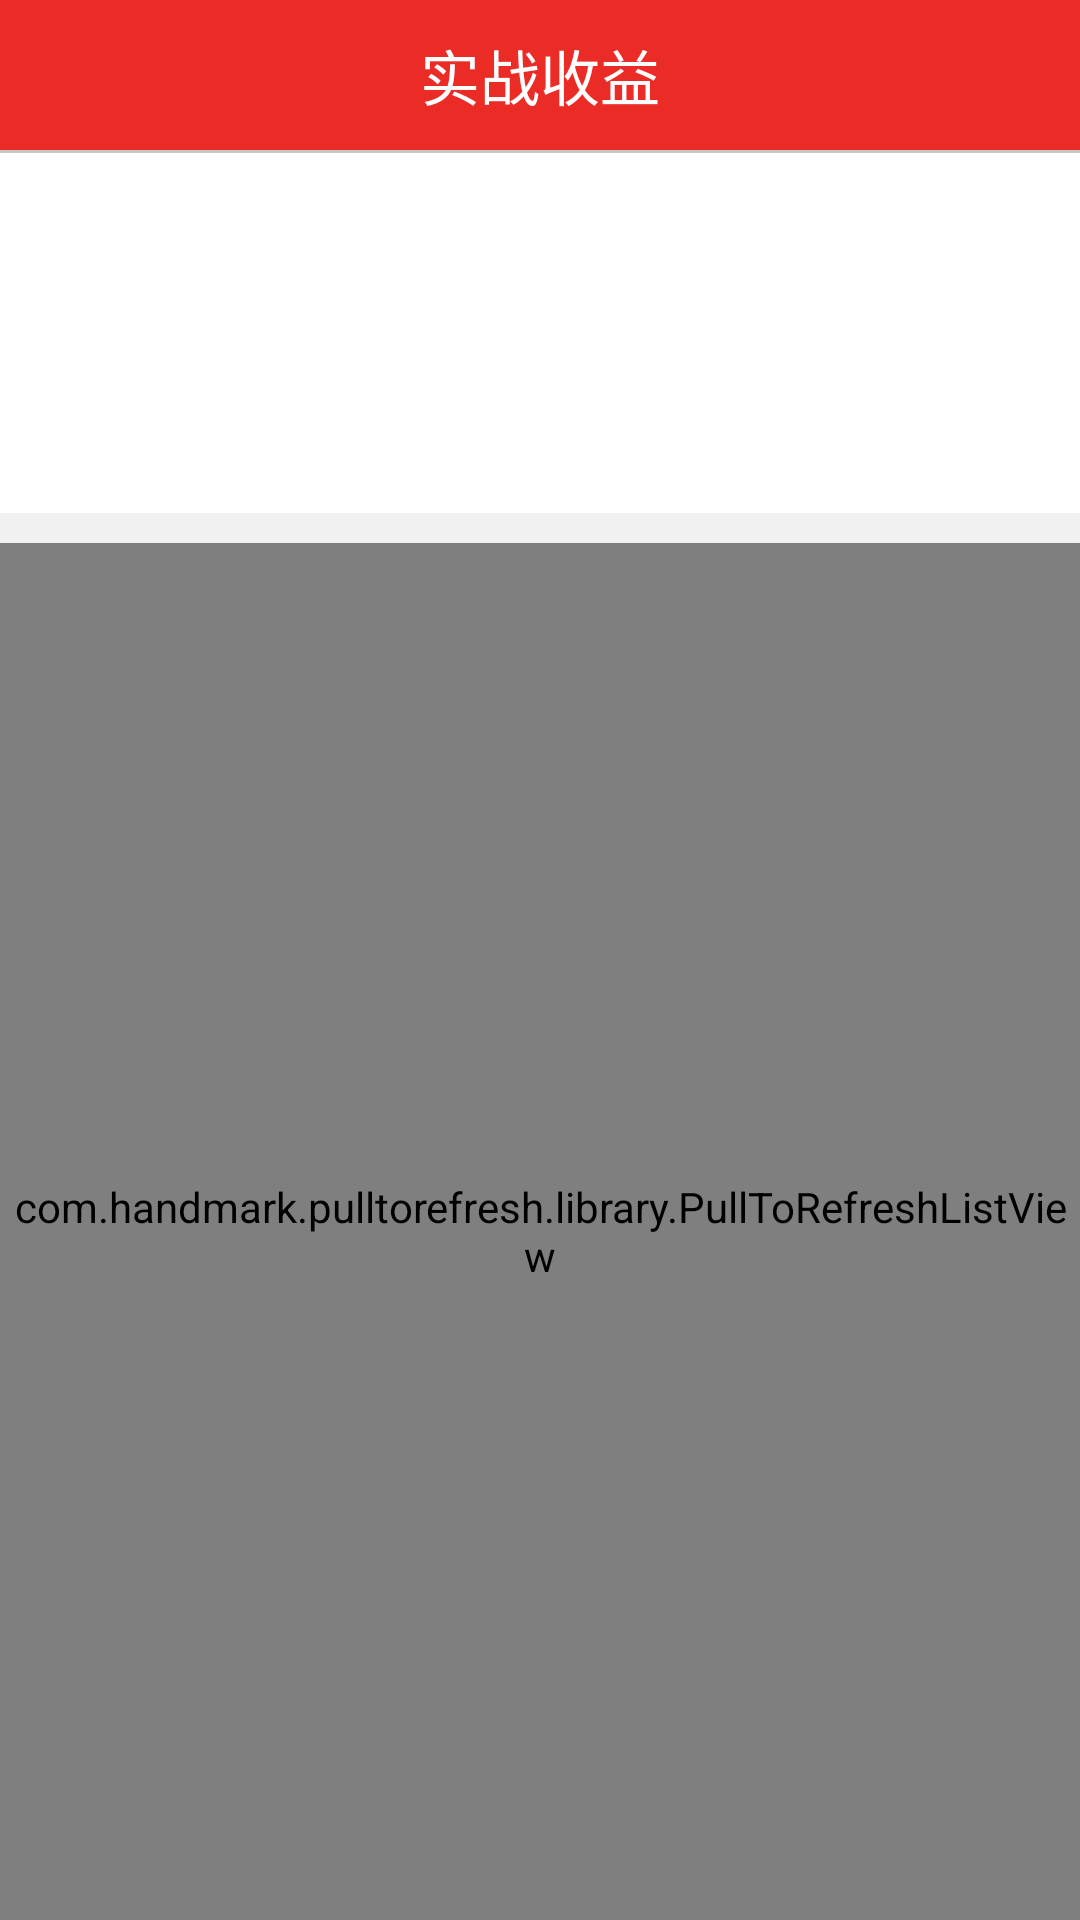

Write the Android layout XML for this screen, with the resource values it uses.
<!-- AndroidManifest.xml: application theme AppTheme -->
<!-- res/layout/gm_fragment.xml -->
<?xml version="1.0" encoding="utf-8"?>
<LinearLayout xmlns:android="http://schemas.android.com/apk/res/android"
    android:layout_width="match_parent"
    android:layout_height="match_parent"
    android:orientation="vertical"
    android:background="@color/common_white">
 <RelativeLayout
     android:layout_width="match_parent"
     android:layout_height="50dp"
     android:background="@color/home_titlebar_bg_color"
     android:gravity="center">
  <TextView
      android:layout_width="wrap_content"
      android:layout_height="wrap_content"
      android:text="实战收益"
      android:padding="10dp"
      android:textSize="20sp"
      android:textColor="@color/common_white"/>
 </RelativeLayout>
 <View
     android:layout_width="match_parent"
     android:layout_height="1dp"
     android:background="@color/line_color"></View>
 
 <FrameLayout
     android:layout_width="match_parent"
     android:layout_height="120dp">
  <android.support.v4.view.ViewPager
      android:id="@+id/viewpager"
      android:layout_width="match_parent"
      android:layout_height="match_parent">
  </android.support.v4.view.ViewPager>
  <RelativeLayout
      android:layout_width="match_parent"
      android:layout_height="wrap_content"
      android:layout_marginBottom="10dp">
  <LinearLayout
      android:id="@+id/viewgroup"
      android:layout_width="match_parent"
      android:layout_height="30dp"
      android:layout_alignParentBottom="true"
      android:orientation="horizontal"
      android:gravity="bottom|center_horizontal"
      android:layout_marginBottom="50dp">

  </LinearLayout>
  </RelativeLayout>
 </FrameLayout>
 <View
     android:layout_width="match_parent"
     android:layout_height="10dp"
     android:background="@color/caselist_top_line_color"></View>

 
     
     
     
    <com.handmark.pulltorefresh.library.PullToRefreshListView
        xmlns:ptr="http://schemas.android.com/apk/res-auto"
        android:id="@+id/pullstocklistview"
        android:layout_width="match_parent"
        android:layout_height="match_parent"
        ptr:ptrDrawable="@drawable/default_ptr_flip"
        ptr:ptrAnimationStyle="flip"
        ptr:ptrHeaderBackground="@color/common_white"
        ptr:ptrHeaderTextColor="@color/common_black"
        ></com.handmark.pulltorefresh.library.PullToRefreshListView>

</LinearLayout>
<!-- resources referenced by this layout -->
<resources>
  <color name="caselist_top_line_color">#f1f1f1</color>
  <color name="common_black">#000000</color>
  <color name="common_white">#FFFFFF</color>
  <color name="home_titlebar_bg_color">#eb2b26</color>
  <color name="line_color">#c6c6c6</color>
  <!-- drawable enablefalse_oval (drawable) -->
  <?xml version="1.0" encoding="utf-8"?>
  <shape xmlns:android="http://schemas.android.com/apk/res/android"
      android:shape="oval">
      <size android:width="5dp" android:height="5dp"/>
      <solid android:color="#f1f1f1"/>
  </shape>
  <style name="AppTheme" parent="Theme.AppCompat.Light.DarkActionBar">
          
          <item name="colorPrimary">@color/colorPrimary</item>
          <item name="colorPrimaryDark">@color/colorPrimaryDark</item>
          <item name="colorAccent">@color/colorAccent</item>
      </style>
  <color name="colorPrimary">#3F51B5</color>
  <color name="colorPrimaryDark">#303F9F</color>
  <color name="colorAccent">#FF4081</color>
</resources>
